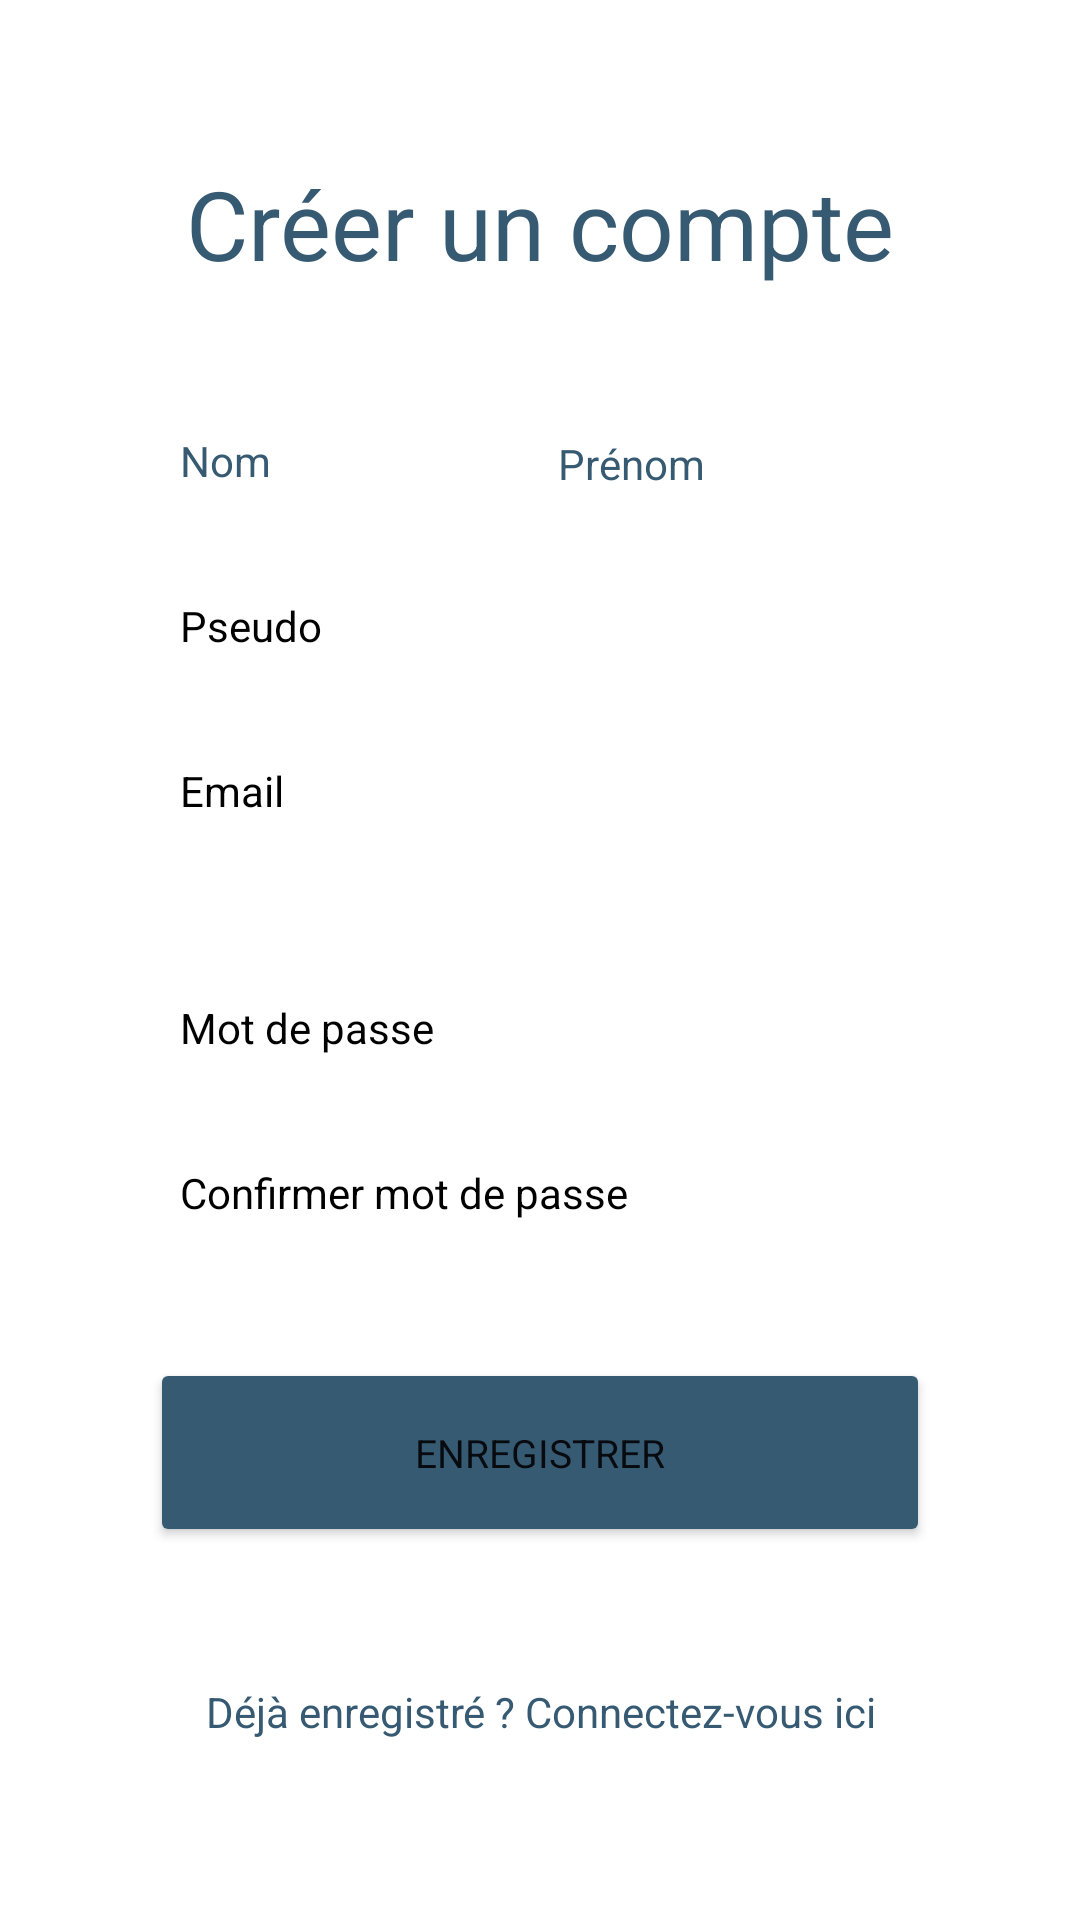

Produce the Android XML layout that renders to this screen, including the resource entries it uses.
<!-- AndroidManifest.xml: application theme Theme.FoundAroundMe -->
<!-- res/layout/activity_register.xml -->
<?xml version="1.0" encoding="utf-8"?>
<androidx.constraintlayout.widget.ConstraintLayout xmlns:android="http://schemas.android.com/apk/res/android"
    xmlns:app="http://schemas.android.com/apk/res-auto"
    xmlns:tools="http://schemas.android.com/tools"
    android:layout_width="match_parent"
    android:layout_height="match_parent"
    tools:context=".RegisterActivity">

    <Button
        android:id="@+id/btnEnregistrer"
        android:layout_width="match_parent"
        android:layout_height="63dp"
        android:layout_marginStart="50dp"
        android:layout_marginLeft="50dp"
        android:layout_marginTop="20dp"
        android:layout_marginEnd="50dp"
        android:layout_marginRight="50dp"
        android:layout_marginBottom="30dp"
        android:fontFamily="sans-serif"
        android:onClick="register"
        android:radius="10dp"
        android:text="Enregistrer"
        android:textSize="13sp"
        app:backgroundTint="#375A73"
        app:layout_constraintBottom_toTopOf="@+id/txtDejaCreer"
        app:layout_constraintEnd_toEndOf="parent"
        app:layout_constraintStart_toStartOf="parent"
        app:layout_constraintTop_toBottomOf="@+id/txtConfirmPassword" />

    <EditText
        android:id="@+id/txtNom"
        android:layout_width="164dp"
        android:layout_height="37dp"
        android:layout_marginStart="50dp"
        android:layout_marginTop="12dp"
        android:background="@color/white"
        android:ems="10"
        android:fontFamily="sans-serif"
        android:hint="Nom"
        android:inputType="textPersonName"
        android:padding="10dp"
        android:textColor="#375A73"
        android:textColorHint="#375A73"
        android:textSize="14sp"
        app:layout_constraintStart_toStartOf="parent"
        app:layout_constraintTop_toBottomOf="@+id/txtTitleCreer" />

    <EditText
        android:id="@+id/txtPrenom"
        android:layout_width="136dp"
        android:layout_height="38dp"
        android:layout_marginTop="12dp"
        android:layout_marginEnd="48dp"
        android:background="@color/white"
        android:ems="10"
        android:fontFamily="sans-serif"
        android:hint="Prénom"
        android:inputType="textPersonName"
        android:padding="10dp"
        android:textColor="#375A73"
        android:textColorHint="#375A73"
        android:textSize="14sp"
        app:layout_constraintEnd_toEndOf="parent"
        app:layout_constraintTop_toBottomOf="@+id/txtTitleCreer" />

    <EditText
        android:id="@+id/txtEmail"
        android:layout_width="match_parent"
        android:layout_height="wrap_content"
        android:layout_marginStart="50dp"
        android:layout_marginTop="16dp"
        android:layout_marginEnd="50dp"
        android:background="@color/white"
        android:ems="10"
        android:fontFamily="sans-serif"
        android:hint="Email"
        android:inputType="textPersonName"
        android:padding="10dp"
        android:textColor="#375A73"
        android:textColorHint="@color/black"
        android:textSize="14sp"
        app:layout_constraintEnd_toEndOf="parent"
        app:layout_constraintHorizontal_bias="1.0"
        app:layout_constraintStart_toStartOf="parent"
        app:layout_constraintTop_toBottomOf="@+id/txtPseudo" />

    <EditText
        android:id="@+id/txtPasword"
        android:layout_width="0dp"
        android:layout_height="wrap_content"
        android:layout_marginStart="50dp"
        android:layout_marginTop="40dp"
        android:layout_marginEnd="50dp"
        android:background="@color/white"
        android:ems="10"
        android:fontFamily="sans-serif"
        android:hint="Mot de passe"
        android:inputType="textPassword"
        android:padding="10dp"
        android:textColor="#375A73"
        android:textColorHint="@color/black"
        android:textSize="14sp"
        app:layout_constraintEnd_toEndOf="parent"
        app:layout_constraintHorizontal_bias="1.0"
        app:layout_constraintStart_toStartOf="parent"
        app:layout_constraintTop_toBottomOf="@+id/txtEmail" />

    <EditText
        android:id="@+id/txtConfirmPassword"
        android:layout_width="match_parent"
        android:layout_height="wrap_content"
        android:layout_marginStart="50dp"
        android:layout_marginTop="16dp"
        android:layout_marginEnd="50dp"
        android:background="@color/white"
        android:ems="10"
        android:fontFamily="sans-serif"
        android:hint="Confirmer mot de passe"
        android:inputType="textPassword"
        android:padding="10dp"
        android:textColor="#375A73"
        android:textColorHint="@color/black"
        android:textSize="14sp"
        app:layout_constraintEnd_toEndOf="parent"
        app:layout_constraintHorizontal_bias="1.0"
        app:layout_constraintStart_toStartOf="parent"
        app:layout_constraintTop_toBottomOf="@+id/txtPasword" />

    <EditText
        android:id="@+id/txtPseudo"
        android:layout_width="match_parent"
        android:layout_height="wrap_content"
        android:layout_marginStart="50dp"
        android:layout_marginTop="16dp"
        android:layout_marginEnd="50dp"
        android:background="@color/white"
        android:ems="10"
        android:fontFamily="sans-serif"
        android:hint="Pseudo"
        android:inputType="textPersonName"
        android:padding="10dp"
        android:textColor="#375A73"
        android:textColorHint="@color/black"
        android:textSize="14sp"
        app:layout_constraintEnd_toEndOf="parent"
        app:layout_constraintHorizontal_bias="1.0"
        app:layout_constraintStart_toStartOf="parent"
        app:layout_constraintTop_toBottomOf="@+id/txtNom" />

    <TextView
        android:id="@+id/txtTitleCreer"
        android:layout_width="match_parent"
        android:layout_height="99dp"
        android:layout_marginTop="25dp"
        android:fontFamily="sans-serif"
        android:gravity="center"
        android:onClick="register"
        android:text="Créer un compte"
        android:textColor="#375A73"
        android:textSize="32sp"
        app:layout_constraintEnd_toEndOf="parent"
        app:layout_constraintStart_toStartOf="parent"
        app:layout_constraintTop_toTopOf="parent" />

    <TextView
        android:id="@+id/txtDejaCreer"
        android:layout_width="match_parent"
        android:layout_height="wrap_content"
        android:layout_marginStart="50dp"
        android:layout_marginLeft="50dp"
        android:layout_marginEnd="50dp"
        android:layout_marginRight="50dp"
        android:layout_marginBottom="60dp"
        android:onClick="returnLogin"
        android:text="Déjà enregistré ? Connectez-vous ici"
        android:gravity="center"
        android:textAllCaps="false"
        android:textColor="#375A73"
        app:layout_constraintBottom_toBottomOf="parent"
        app:layout_constraintEnd_toEndOf="parent"
        app:layout_constraintStart_toStartOf="parent" />

</androidx.constraintlayout.widget.ConstraintLayout>
<!-- resources referenced by this layout -->
<resources>
  <style name="Theme.FoundAroundMe" parent="Theme.MaterialComponents.DayNight.DarkActionBar">
          
          <item name="colorPrimary">@color/purple_500</item>
          <item name="colorPrimaryVariant">@color/purple_700</item>
          <item name="colorOnPrimary">@color/white</item>
          
          <item name="colorSecondary">@color/teal_200</item>
          <item name="colorSecondaryVariant">@color/teal_700</item>
          <item name="colorOnSecondary">@color/black</item>
          
          <item name="android:statusBarColor" tools:targetApi="l">?attr/colorPrimaryVariant</item>
          
      </style>
  <!-- not gathered from this repository: default colours our renderer supplied (Android Studio template values) -->
  <color name="purple_500">#FF6200EE</color>
  <color name="purple_700">#FF3700B3</color>
  <color name="teal_200">#FF03DAC5</color>
  <color name="teal_700">#FF018786</color>
  <color name="black">#FF000000</color>
  <color name="white">#FFFFFFFF</color>
</resources>
